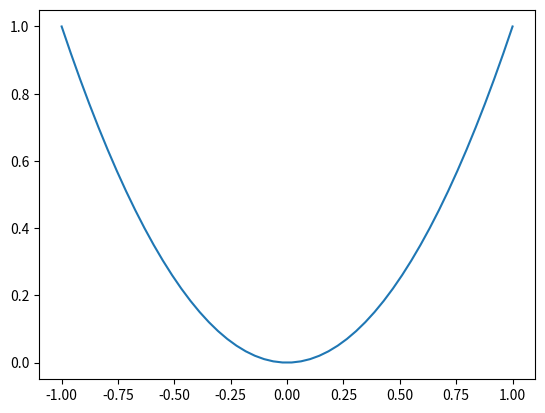
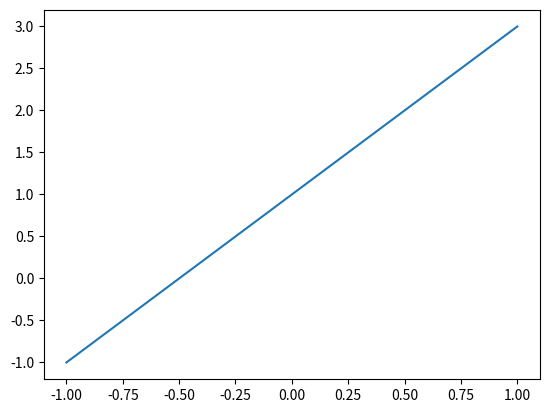
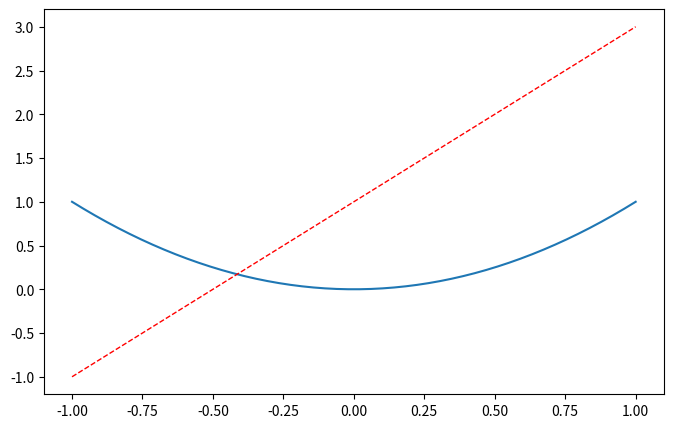
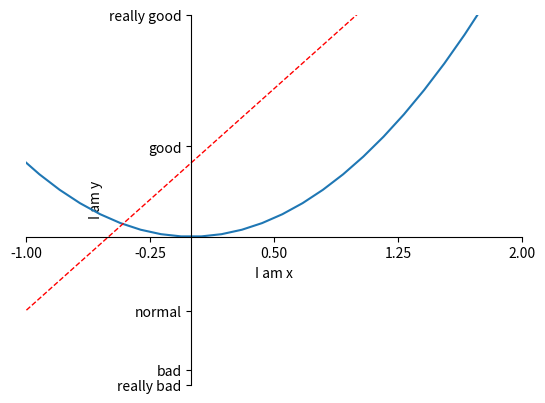
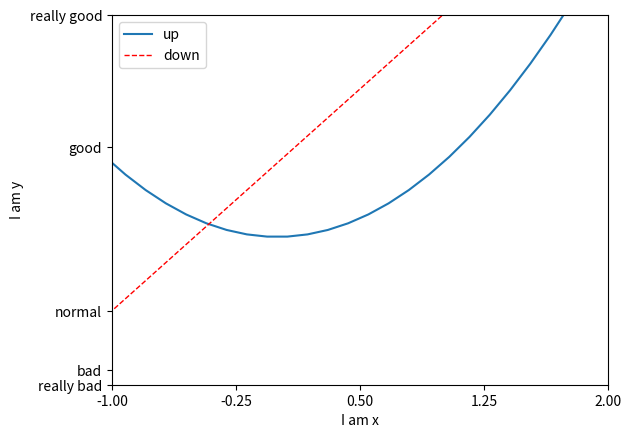
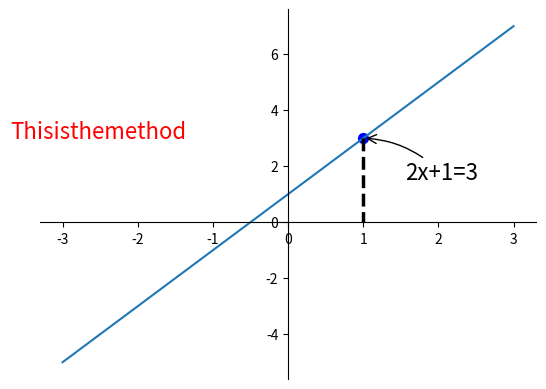

Python code for these plots, in order:
# -*- coding: utf-8 -*-
"""
Created on Mon Sep 30 16:46:17 2019

@author: user
"""

import matplotlib.pyplot as plt
import numpy as np


"""
linspace、plot、show()用法
"""
#在-1~1之間，平均生成50個點(包含-1、1)
x=np.linspace(-1,1,50)
#y=2*x+1
y=x**2
plt.plot(x,y) 
#plot就是展示x與y座標的值,並用"線"表示
plt.show() #展示圖型


"""
1、figure:框架
2、線顏色、線寬、樣式設定
"""
x=np.linspace(-1,1,50)
y1=2*x+1
y2=x**2

#做出2個框架
#框架1
plt.figure()
plt.plot(x,y1) 
plt.show() 
#框架2
plt.figure(figsize=(8,5)) #figsize(長，寬)，給定框架大小
plt.plot(x,y2)
#給予第2條線，並設定顏色、線寬、線樣式
plt.plot(x,y1,color="red",lw="1.0",ls="--")
plt.show()


"""
坐標軸設置
1、坐標軸範圍(xlim,ylim)
2、坐標軸名稱(xlabel,ylabel)
3、座標軸小標單位(plt.xticks,plt.yticks)
4、座標軸位置(ax=plt.gca(),ax.spines)
"""
x=np.linspace(-3,3,50)
y1=2*x+1
y2=x**2

plt.figure()
plt.plot(x,y2)
plt.plot(x,y1,color="red",lw=1.0,ls="--")

plt.xlim (-1,2) #設置X軸範圍
plt.ylim (-2,3) #設置Y軸範圍
plt.xlabel("I am x") #設置X軸名稱
plt.ylabel("I am y") #設置Y軸名稱

#設置座標軸小標單位
new_ticks=np.linspace(-1,2,5)
#print(new_ticks)
#設置X軸座標小標單位
plt.xticks(new_ticks)
#設置Y軸座標小標單位(可換為文字)
plt.yticks([-2,-1.8,-1,1.22,3],["really bad","bad","normal","good","really good"])

#設置座標軸位置
#gca="get current axis"
ax=plt.gca()
#spines就是4個邊框
ax.spines["right"].set_color("none") #將右邊框取消
ax.spines["top"].set_color("none") #將上邊框取消
ax.xaxis.set_ticks_position("bottom") #將下邊框當作X軸
ax.yaxis.set_ticks_position("left") #將左邊框當作X軸
ax.spines["bottom"].set_position(("data",0)) #將下邊框以Y軸data做定位，設在Y軸data=0的位置
ax.spines["left"].set_position(("data",0)) #將左邊框以X軸data做定位，設在X軸data=0的位置
#定位方法還有outward,axes...(自行研究)

"""
legend:圖例教學
"""
x=np.linspace(-3,3,50)
y1=2*x+1
y2=x**2

plt.figure()
plt.xlim (-1,2) 
plt.ylim (-2,3) 
plt.xlabel("I am x") 
plt.ylabel("I am y")
new_ticks=np.linspace(-1,2,5)
plt.xticks(new_ticks)
plt.yticks([-2,-1.8,-1,1.22,3],["really bad","bad","normal","good","really good"]) 

plt.plot(x,y2,label="up")
#label用來給予圖例名字
plt.plot(x,y1,color="red",lw=1.0,ls="--",label="down")
plt.legend() 
#顯示圖例(handles,labels,loc...都是可調參數)


"""
添加註解
"""
x=np.linspace(-3,3,50)
y=2*x+1

plt.figure()
plt.plot(x,y)

ax=plt.gca()
ax.spines["right"].set_color("none") 
ax.spines["top"].set_color("none") 
ax.xaxis.set_ticks_position("bottom") 
ax.yaxis.set_ticks_position("left") 
ax.spines["bottom"].set_position(("data",0)) 
ax.spines["left"].set_position(("data",0))

x0=1
y0=2*x0+1
plt.scatter(x0,y0,s=50,color="b") #scatter用來展示圖型，並用"點"描述
plt.plot([x0,x0],[y0,0],"k--",lw=2.5) 
#"k--"簡寫帶表黑色虛線
#上述即是(x0,y0)與(x0,0)這兩點所成的線

#註解方法一
plt.annotate("2x+1=%s"%y0,xy=(x0,y0),xycoords="data",xytext=(+30,-30),textcoords="offset points",fontsize=16,arrowprops=dict(arrowstyle="->",connectionstyle="arc3,rad=0.2")
)


#註解方法二
plt.text(-3.7,3,"Thisisthemethod",fontdict={"size":16,"color":"r"})
plt.show() 








